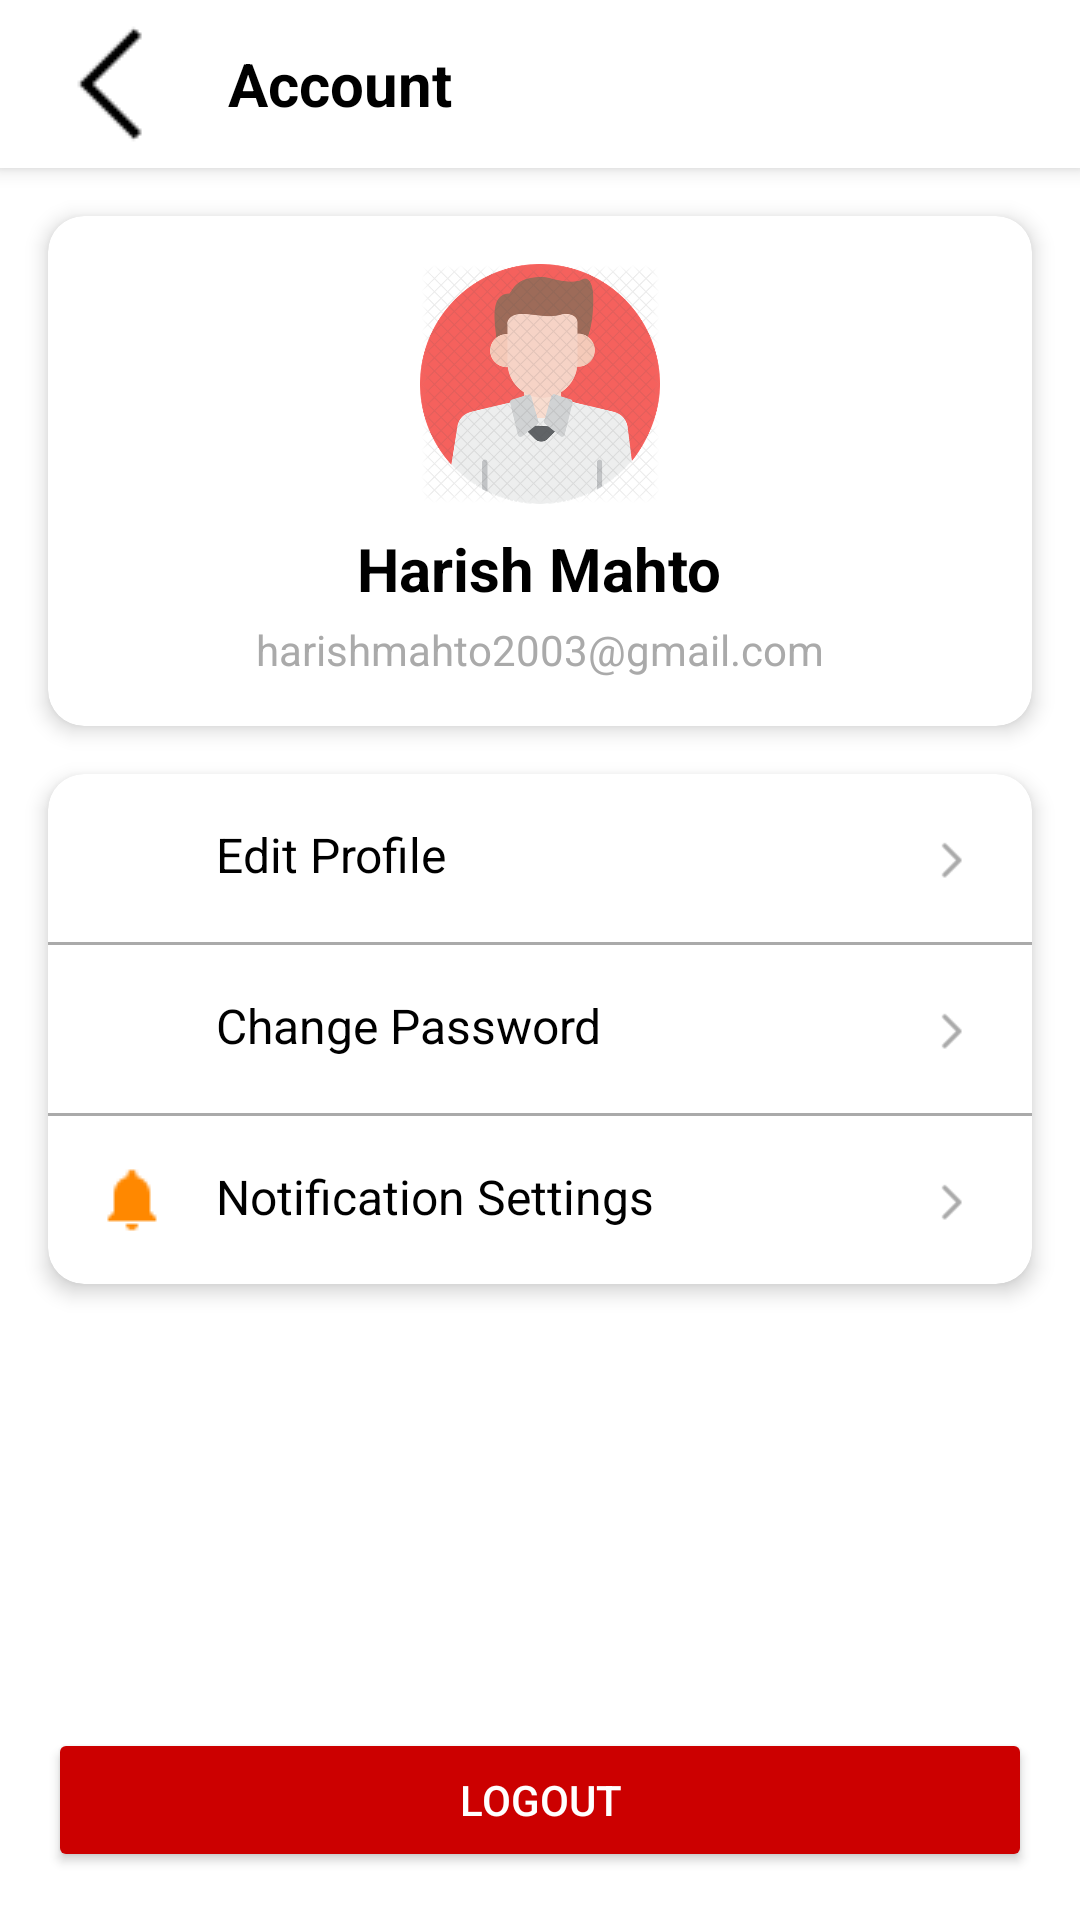

Reconstruct the res/layout file that produces this screen, plus the resources it refers to.
<!-- AndroidManifest.xml: application theme Theme.Maps -->
<!-- res/layout/activity_account.xml -->
<?xml version="1.0" encoding="utf-8"?>
<androidx.constraintlayout.widget.ConstraintLayout xmlns:android="http://schemas.android.com/apk/res/android"
    xmlns:app="http://schemas.android.com/apk/res-auto"
    xmlns:tools="http://schemas.android.com/tools"
    android:layout_width="match_parent"
    android:layout_height="match_parent"
    android:background="@color/white">

    <androidx.appcompat.widget.Toolbar
        android:id="@+id/toolbar"
        android:layout_width="match_parent"
        android:layout_height="?attr/actionBarSize"
        android:background="@color/white"
        android:elevation="4dp"
        app:layout_constraintTop_toTopOf="parent">

        <LinearLayout
            android:layout_width="match_parent"
            android:layout_height="match_parent"
            android:gravity="center_vertical"
            android:orientation="horizontal">

            <ImageButton
                android:id="@+id/backButton"
                android:layout_width="48dp"
                android:layout_height="48dp"
                android:background="?attr/selectableItemBackgroundBorderless"
                android:src="@drawable/back" />

            <TextView
                android:layout_width="0dp"
                android:layout_height="wrap_content"
                android:layout_marginStart="12dp"
                android:layout_weight="1"
                android:text="Account"
                android:textColor="@android:color/black"
                android:textSize="20sp"
                android:textStyle="bold" />
        </LinearLayout>
    </androidx.appcompat.widget.Toolbar>

    <androidx.cardview.widget.CardView
        android:id="@+id/profileCard"
        android:layout_width="match_parent"
        android:layout_height="wrap_content"
        android:layout_margin="16dp"
        app:cardCornerRadius="12dp"
        app:cardElevation="4dp"
        app:layout_constraintTop_toBottomOf="@id/toolbar">

        <LinearLayout
            android:layout_width="match_parent"
            android:layout_height="wrap_content"
            android:orientation="vertical"
            android:padding="16dp">

            <ImageView
                android:layout_width="80dp"
                android:layout_height="80dp"
                android:layout_gravity="center_horizontal"
                android:src="@drawable/profile"
                android:contentDescription="Profile Picture" />

            <TextView
                android:id="@+id/nameText"
                android:layout_width="wrap_content"
                android:layout_height="wrap_content"
                android:layout_gravity="center_horizontal"
                android:layout_marginTop="8dp"
                android:text="Harish Mahto"
                android:textColor="@android:color/black"
                android:textSize="20sp"
                android:textStyle="bold" />

            <TextView
                android:id="@+id/emailText"
                android:layout_width="wrap_content"
                android:layout_height="wrap_content"
                android:layout_gravity="center_horizontal"
                android:layout_marginTop="4dp"
                android:text="harishmahto2003@gmail.com"
                android:textColor="@android:color/darker_gray" />
        </LinearLayout>
    </androidx.cardview.widget.CardView>

    <androidx.cardview.widget.CardView
        android:id="@+id/settingsCard"
        android:layout_width="match_parent"
        android:layout_height="wrap_content"
        android:layout_marginHorizontal="16dp"
        android:layout_marginTop="16dp"
        app:cardCornerRadius="12dp"
        app:cardElevation="4dp"
        app:layout_constraintTop_toBottomOf="@id/profileCard">

        <LinearLayout
            android:layout_width="match_parent"
            android:layout_height="wrap_content"
            android:orientation="vertical">

            <LinearLayout
                android:id="@+id/editProfile"
                android:layout_width="match_parent"
                android:layout_height="wrap_content"
                android:background="?attr/selectableItemBackground"
                android:orientation="horizontal"
                android:padding="16dp">

                <ImageView
                    android:layout_width="24dp"
                    android:layout_height="24dp"
                    android:src="@drawable/edit"
                    app:tint="@android:color/holo_orange_dark" />

                <TextView
                    android:layout_width="0dp"
                    android:layout_height="wrap_content"
                    android:layout_marginStart="16dp"
                    android:layout_weight="1"
                    android:text="Edit Profile"
                    android:textColor="@android:color/black"
                    android:textSize="16sp" />

                <ImageView
                    android:layout_width="24dp"
                    android:layout_height="24dp"
                    android:src="@drawable/right_arrow"
                    app:tint="@android:color/darker_gray" />
            </LinearLayout>

            <View
                android:layout_width="match_parent"
                android:layout_height="1dp"
                android:background="@android:color/darker_gray" />

            <LinearLayout
                android:id="@+id/changePassword"
                android:layout_width="match_parent"
                android:layout_height="wrap_content"
                android:background="?attr/selectableItemBackground"
                android:orientation="horizontal"
                android:padding="16dp">

                <ImageView
                    android:layout_width="24dp"
                    android:layout_height="24dp"
                    android:src="@drawable/lock"
                    app:tint="@android:color/holo_orange_dark" />

                <TextView
                    android:layout_width="0dp"
                    android:layout_height="wrap_content"
                    android:layout_marginStart="16dp"
                    android:layout_weight="1"
                    android:text="Change Password"
                    android:textColor="@android:color/black"
                    android:textSize="16sp" />

                <ImageView
                    android:layout_width="24dp"
                    android:layout_height="24dp"
                    android:src="@drawable/right_arrow"
                    app:tint="@android:color/darker_gray" />
            </LinearLayout>

            <View
                android:layout_width="match_parent"
                android:layout_height="1dp"
                android:background="@android:color/darker_gray" />

            <LinearLayout
                android:id="@+id/notifications"
                android:layout_width="match_parent"
                android:layout_height="wrap_content"
                android:background="?attr/selectableItemBackground"
                android:orientation="horizontal"
                android:padding="16dp">

                <ImageView
                    android:layout_width="24dp"
                    android:layout_height="24dp"
                    android:src="@drawable/notification"
                    android:tint="@android:color/holo_orange_dark"
                    tools:ignore="UseAppTint" />

                <TextView
                    android:layout_width="0dp"
                    android:layout_height="wrap_content"
                    android:layout_marginStart="16dp"
                    android:layout_weight="1"
                    android:text="Notification Settings"
                    android:textColor="@android:color/black"
                    android:textSize="16sp" />

                <ImageView
                    android:layout_width="24dp"
                    android:layout_height="24dp"
                    android:src="@drawable/right_arrow"
                    app:tint="@android:color/darker_gray" />
            </LinearLayout>
        </LinearLayout>
    </androidx.cardview.widget.CardView>

    <Button
        android:id="@+id/logoutButton"
        android:layout_width="match_parent"
        android:layout_height="wrap_content"
        android:layout_margin="16dp"
        android:backgroundTint="@android:color/holo_red_dark"
        android:text="Logout"
        android:textColor="@color/white"
        app:layout_constraintBottom_toBottomOf="parent" />

</androidx.constraintlayout.widget.ConstraintLayout>
<!-- resources referenced by this layout -->
<resources>
  <color name="white">#FFFFFFFF</color>
  <!-- drawable back: png bitmap (drawable, 227 bytes) -->
  <!-- drawable notification: png bitmap (drawable, 227 bytes) -->
  <!-- drawable profile: png bitmap (drawable, 106776 bytes) -->
  <!-- drawable right_arrow: png bitmap (drawable, 213 bytes) -->
  <style name="Theme.Maps" parent="Theme.MaterialComponents.DayNight.NoActionBar">
          <item name="colorPrimary">#F18020</item>
          <item name="colorPrimaryVariant">#FBFBFB</item>
          <item name="colorOnPrimary">@color/white</item>
          <item name="colorSecondary">@color/accent</item>
          <item name="colorSecondaryVariant">@color/accent_dark</item>
          <item name="colorOnSecondary">@color/black</item>
          <item name="android:windowFullscreen">true</item>
          <item name="android:windowContentOverlay">@null</item>
          <item name="android:windowBackground">@color/white</item>
          <item name="android:statusBarColor">@android:color/transparent</item>
          <item name="android:navigationBarColor">@android:color/transparent</item>
      </style>
  <color name="accent">#E91E63</color>
  <color name="accent_dark">#FFE600</color>
  <color name="black">#FF000000</color>
</resources>
